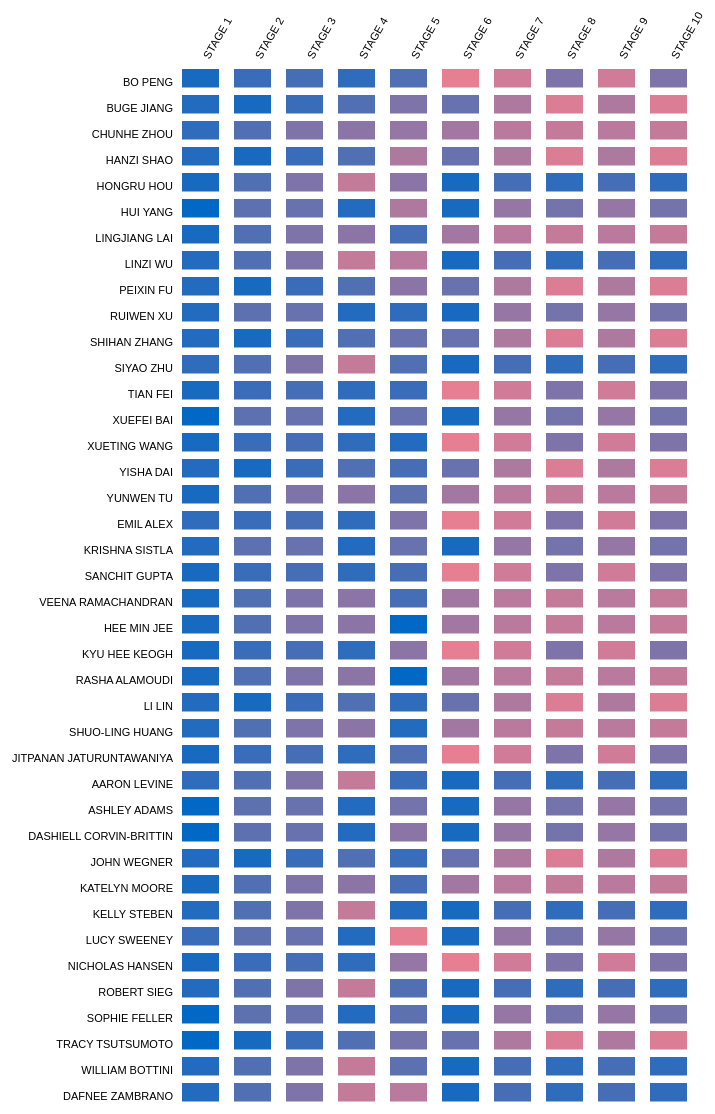
D3 v3 page, settled after 480 driven frames (8 s of simulated time); the page loaded 1 data file(s).


  var itemSize = 52,
      cellSize = itemSize - 15,
      margin = {top: 100, right: 20, bottom: 50, left: 250};

  var width = 900 - margin.right - margin.left,
      height = 1200 - margin.top - margin.bottom;

  var formatDate = d3.time.format("%Y-%m-%d");

  d3.csv('byCountry.csv', function ( response ) {
    var data = response.map(function( item ) {
        var newItem = {};
        newItem.country = item.x;
        newItem.discipline = item.y;
        newItem.value = item.value;

        //newItem.discipline = item.discipline;
        // newItem.nation = item.country;

        // original: x -> country  y -> product

        return newItem;
    })

    var x_elements = d3.set(data.map(function( item ) { return item.discipline; } )).values(),
        y_elements = d3.set(data.map(function( item ) { return item.country; } )).values();

    var a_elements = d3.set(data.map(function( item ) { return item.discipline; } )).values();

    var xScale = d3.scale.ordinal()
        .domain(x_elements)
        .rangeBands([0, x_elements.length * itemSize]);

    var xAxis = d3.svg.axis()
        .scale(xScale)
        .tickFormat(function (d) {
            return d;
        })
        .orient("top");

    var yScale = d3.scale.ordinal()
        .domain(y_elements)
        .rangeBands([0, y_elements.length * itemSize/2]); //the height of the bar

    var yAxis = d3.svg.axis()
        .scale(yScale)
        .tickFormat(function (d) {
            return d;
        })
        .orient("left");

    var colorScale = d3.scale.threshold()
        .domain([2,3,4,5,6,7,8,9,10,11,12,13,14,15,16,17,18,19,20])
        .range([
          "#0168C6", "#186AC0", "#236BBE", "#2F6CBB", "#3A6DB9",
          "#466EB6", "#5170B4", "#5D71B1", "#6872AF", "#7473AC",
          "#7F74A9", "#8B75A7", "#9676A4", "#A278A2", "#AD799F",
          "#B97A9D", "#C47B9A", "#D07C98", "#DB7D95", "#E77F93"
          ]);
        // .range([
        //   "#ff5722", "#ffccbc", "#ff8a65", "#ff5722", "#e64a19",
        //   "#bf360c", "#ffeb3b", "#fff9c4", "#fff176", "#ffeb3b",
        //   "#fbc02d", "#f57f17", "#ffff00", "#8bc34a", "#dcedc8",
        //   "#9ccc65", "#7cb342", "#558b2f", "#ccff90", "#69f0ae"
        //   ]);
        // .range([
        //   "#e57373", "#f06292", "#ba68c8", "#9575cd", "#7986cb",
        //   "#64b5f6", "#4fc3f7", "#4dd0e1", "#4db6ac", "#81c784",
        //   "#aed581", "#dce775", "#fff176", "#ffd54f", "#ffb74d",
        //   "#ff8a65", "#a1887f", "#e0e0e0", "#90a4ae", "wheat"
        //   ]);
        //.range(["red", "yellow" ,"blue", "purple", "salmon"]);
        //.range([d3.rgb("#007AFF"), d3.rgb('#FFF500')]);

    var svg = d3.select('.heatmap')
        .append("svg")
        .attr("width", width + margin.left + margin.right)
        .attr("height", height + margin.top + margin.bottom)
        .append("g")
        .attr("transform", "translate(" + margin.left + "," + margin.top + ")");



    var cells = svg.selectAll('rect')
        .data(data)
        .enter().append('g').append('rect')
        .attr('class', 'cell')
        .attr('width', cellSize)
        .attr('height', cellSize/2)
        .attr('y', function(d) { return yScale(d.country); })
        .attr('x', function(d) { return xScale(d.discipline); })
        .attr('fill', function(d) { return colorScale(d.value); })
//         .on("mouseover", mouseover)
//             .on("mousemove", mousemove)
//             .on("mouseout", mouseout);

//     var div = d3.select("body").append("div")
//     .attr("class", "tooltip")
//     .style("display", "none");

//     function mouseover() {
//       div.style("display", "inline");
//     }

//     function mousemove() {
//       div.text("I feel..." + d3.event.pageX)
//          .style("left", (d3.event.pageX - 34) + "px")
//          .style("top", (d3.event.pageY - 12) + "px");
//     }

//     function mouseout() {
//       div.style("display", "none");
//     }



    svg.append("g")
        .attr("class", "y axis")
        .call(yAxis)
        .selectAll('text')
        .attr('font-weight', 'normal');

    svg.append("g")
        .attr("class", "x axis")
        .call(xAxis)
        .selectAll('text')
        .attr('font-weight', 'normal')
        .style("text-anchor", "start")
        .attr("dx", ".8em")
        .attr("dy", ".5em")
        .attr("transform", function (d) {
            return "rotate(-60)";
        });


  });


### data: byCountry.csv
x, y, value, discipline, country
Bo Peng, Stage 1, 2, 1, 1
Bo Peng, Stage 2, 5, 1, 1
Bo Peng, Stage 3, 6, 1, 1
Bo Peng, Stage 4, 4, 1, 1
Bo Peng, Stage 5, 7, 1, 1
Bo Peng, Stage 6, 20, 1, 1
Bo Peng, Stage 7, 18, 1, 1
Bo Peng, Stage 8, 11, 1, 1
Bo Peng, Stage 9, 18, 1, 1
Bo Peng, Stage 10, 11, 1, 1
Buge Jiang, Stage 1, 3, 1, 1
Buge Jiang, Stage 2, 2, 1, 1
Buge Jiang, Stage 3, 5, 1, 1
Buge Jiang, Stage 4, 7, 1, 1
Buge Jiang, Stage 5, 11, 1, 1
Buge Jiang, Stage 6, 9, 1, 1
Buge Jiang, Stage 7, 15, 1, 1
Buge Jiang, Stage 8, 19, 1, 1
Buge Jiang, Stage 9, 15, 1, 1
Buge Jiang, Stage 10, 19, 1, 1
Chunhe Zhou, Stage 1, 4, 3, 1
Chunhe Zhou, Stage 2, 7, 3, 1
Chunhe Zhou, Stage 3, 11, 3, 1
Chunhe Zhou, Stage 4, 12, 3, 1
Chunhe Zhou, Stage 5, 13, 3, 1
Chunhe Zhou, Stage 6, 14, 3, 1
Chunhe Zhou, Stage 7, 16, 3, 1
Chunhe Zhou, Stage 8, 17, 3, 1
Chunhe Zhou, Stage 9, 16, 3, 1
Chunhe Zhou, Stage 10, 17, 3, 1
Hanzi Shao, Stage 1, 3, 3, 1
Hanzi Shao, Stage 2, 2, 3, 1
Hanzi Shao, Stage 3, 5, 3, 1
Hanzi Shao, Stage 4, 7, 3, 1
Hanzi Shao, Stage 5, 15, 3, 1
Hanzi Shao, Stage 6, 9, 3, 1
Hanzi Shao, Stage 7, 15, 3, 1
Hanzi Shao, Stage 8, 19, 3, 1
Hanzi Shao, Stage 9, 15, 3, 1
Hanzi Shao, Stage 10, 19, 3, 1
Hongru Hou, Stage 1, 2, 3, 1
Hongru Hou, Stage 2, 7, 3, 1
Hongru Hou, Stage 3, 11, 3, 1
Hongru Hou, Stage 4, 17, 3, 1
Hongru Hou, Stage 5, 12, 3, 1
Hongru Hou, Stage 6, 2, 3, 1
Hongru Hou, Stage 7, 6, 3, 1
Hongru Hou, Stage 8, 4, 3, 1
Hongru Hou, Stage 9, 6, 3, 1
Hongru Hou, Stage 10, 4, 3, 1
Hui Yang, Stage 1, 1, 1, 1
Hui Yang, Stage 2, 8, 1, 1
Hui Yang, Stage 3, 9, 1, 1
Hui Yang, Stage 4, 3, 1, 1
Hui Yang, Stage 5, 15, 1, 1
Hui Yang, Stage 6, 2, 1, 1
Hui Yang, Stage 7, 13, 1, 1
Hui Yang, Stage 8, 10, 1, 1
Hui Yang, Stage 9, 13, 1, 1
Hui Yang, Stage 10, 10, 1, 1
... 340 more rows